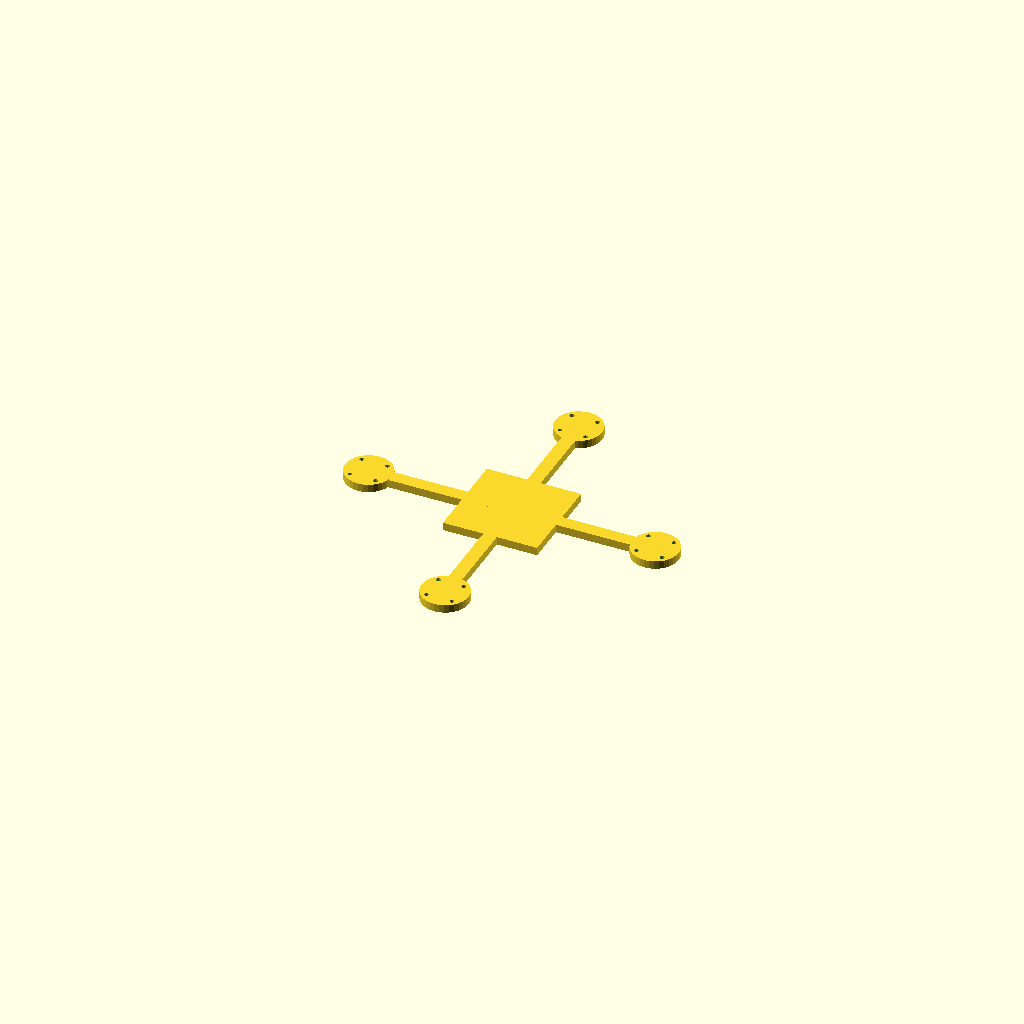
Cell 1: the model at its default parameters.
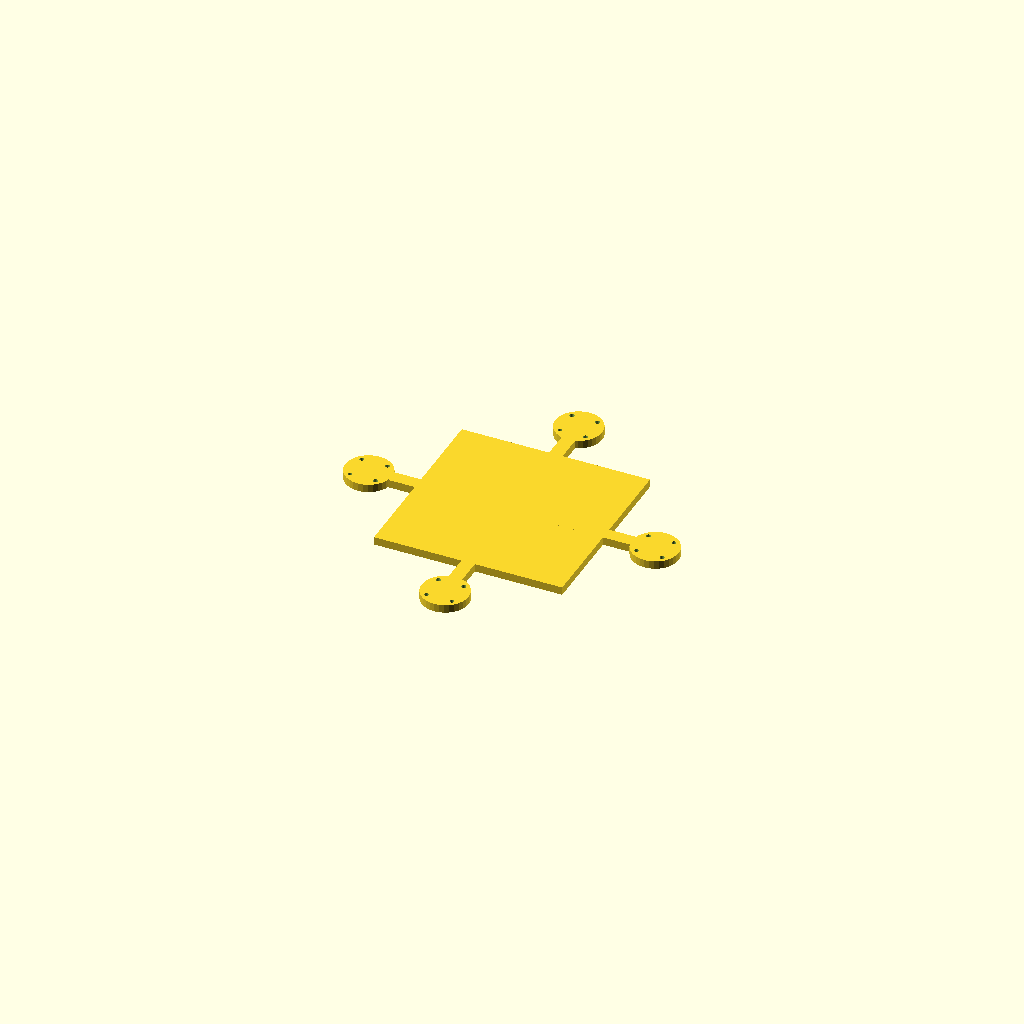
Cell 2: hub = 140 (everything else at default).
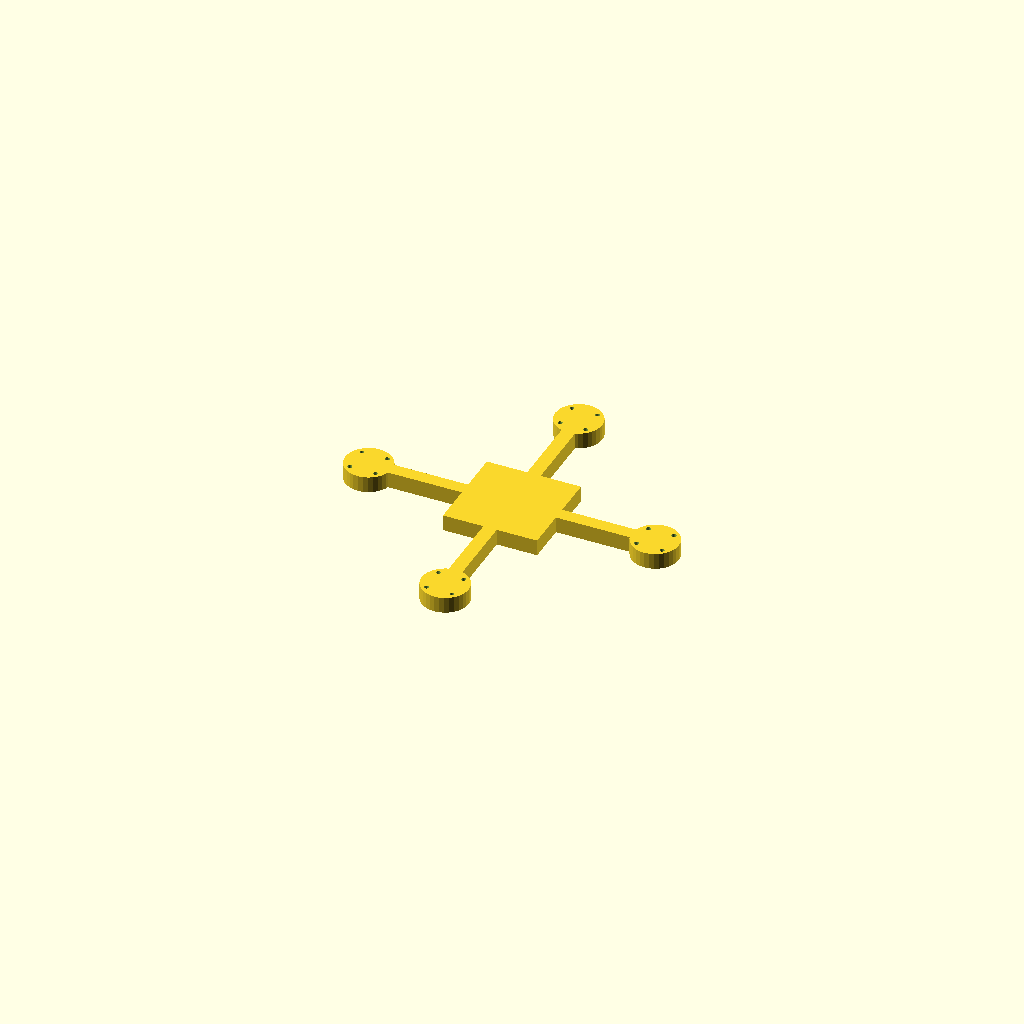
Cell 3 — plate_t set to 12, the other parameters unchanged.
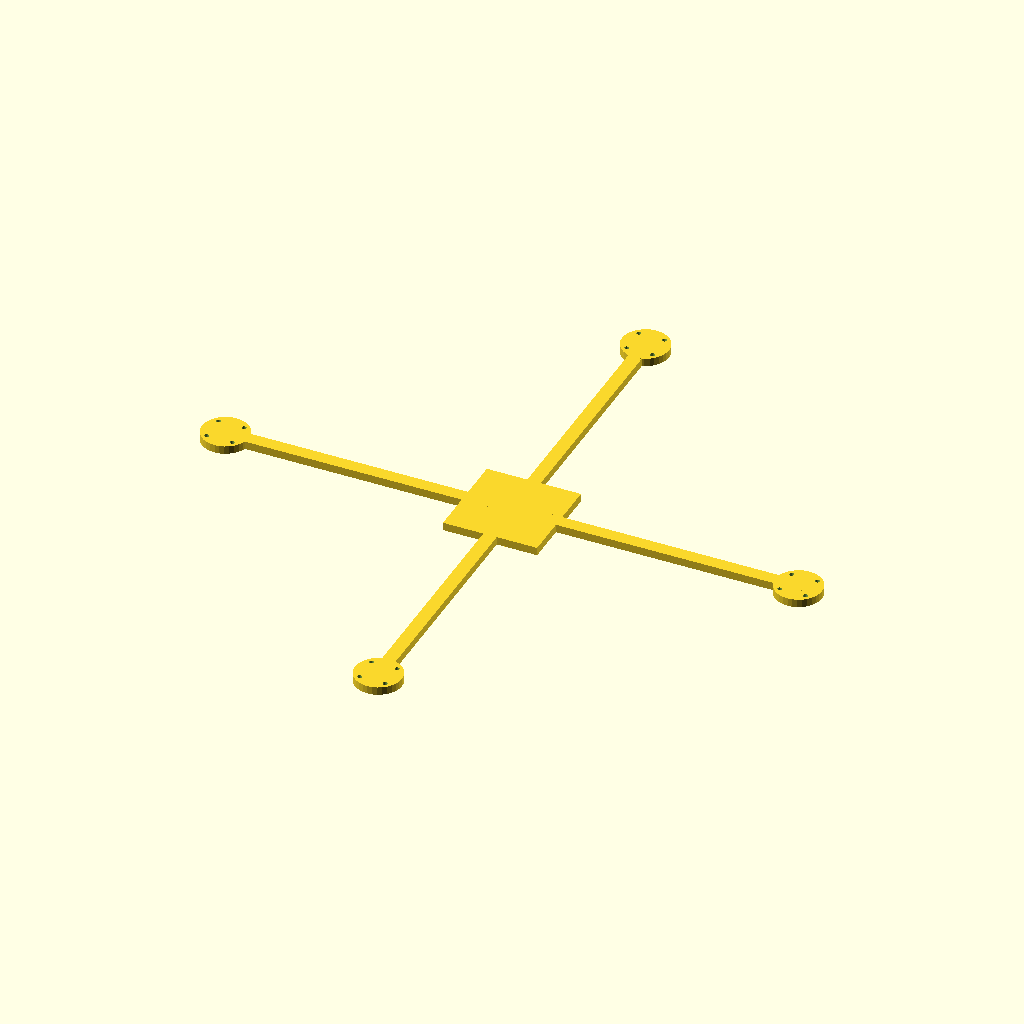
Cell 4 — arm_len set to 213.12, the other parameters unchanged.
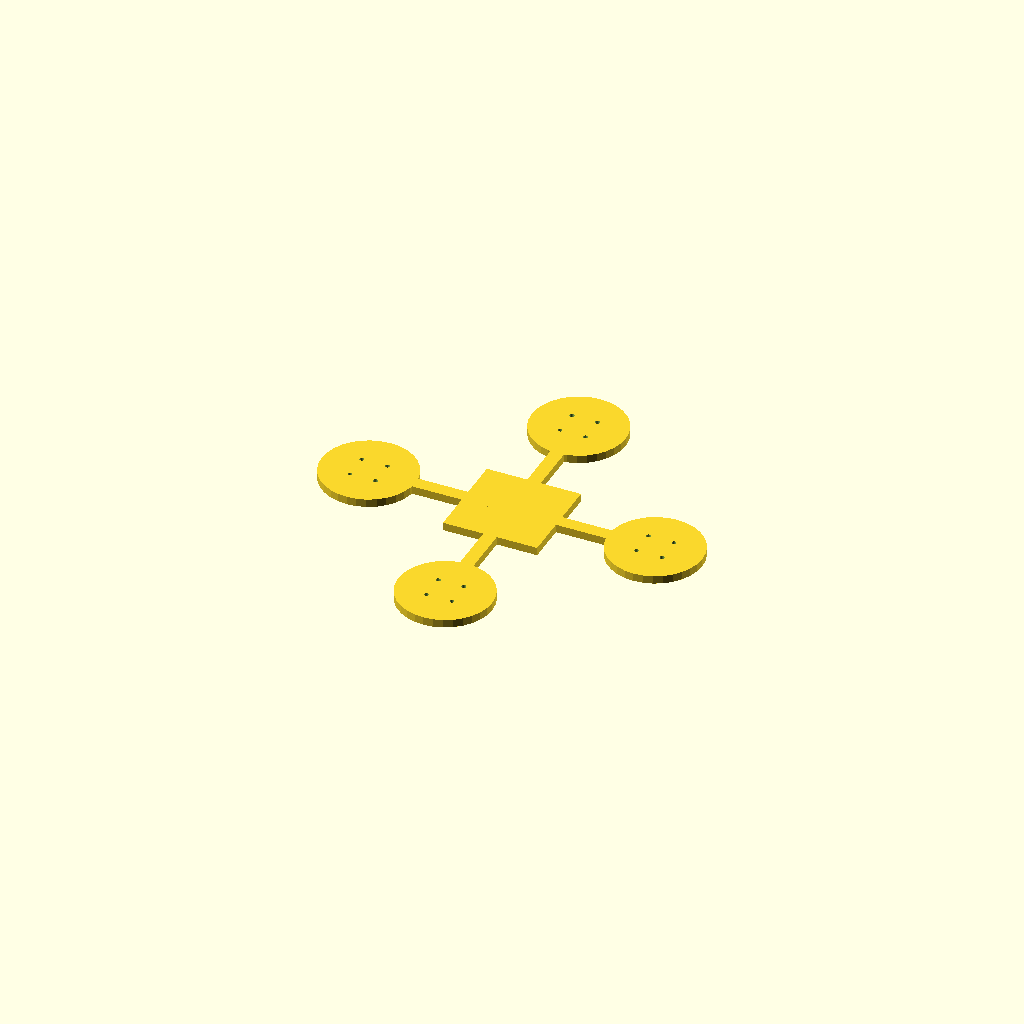
Cell 5: the same model with pad_d = 69.74.
One fixed orthographic camera (rotation 55°, 0°, 25°; colour scheme Cornfield) for every cell.
The OpenSCAD source (optional_data/data/gen2/quadframes/part_0061.scad):
$fn = 32;

// ----------------------------------------------------------------------
// Quadcopter frame: 248 mm across the motor pads, arms 106.56 mm
// ----------------------------------------------------------------------

// --- parameters (mm) ---
hub = 70;                 // central plate size
plate_t = 6;              // plate thickness
arm_len = 106.56;         // hub centre to motor pad centre
bar_w = 10;               // arm width
pad_d = 34.87;            // motor pad diameter
hole_x = 19;              // motor bolt spacing, X
hole_y = 19;              // motor bolt spacing, Y
hole_d = 3.4;             // motor bolt clearance

module arm_bar() {
  /* flat bar: hull of a stub inside the hub and a box at the pad */
  hull() {
    translate([hub / 4, 0, plate_t / 2]) cube([bar_w, bar_w, plate_t], center = true);
    translate([arm_len, 0, plate_t / 2]) cube([bar_w, bar_w, plate_t], center = true);
  }
}

module pad() {
  translate([arm_len, 0, 0]) cylinder(h = plate_t, d = pad_d);
}

module frame() {
  translate([-hub / 2, -hub / 2, 0]) cube([hub, hub, plate_t]);
  rotate([0, 0, 0]) arm_bar();
  rotate([0, 0, 0]) pad();
  rotate([0, 0, 90]) arm_bar();
  rotate([0, 0, 90]) pad();
  rotate([0, 0, 180]) arm_bar();
  rotate([0, 0, 180]) pad();
  rotate([0, 0, 270]) arm_bar();
  rotate([0, 0, 270]) pad();
}

difference() {
  frame();
  for (a = [0 : 3]) rotate([0, 0, a * 90 + 0])
    for (sx = [-1, 1]) for (sy = [-1, 1])
      translate([arm_len + sx * hole_x / 2, sy * hole_y / 2, -1]) cylinder(h = plate_t + 2, d = hole_d);
}
Parameter table extracted from the source (name, type, default, range or options):
hub: number, default 70
plate_t: number, default 6
arm_len: number, default 106.56
bar_w: number, default 10
pad_d: number, default 34.87
hole_x: number, default 19
hole_y: number, default 19
hole_d: number, default 3.4
